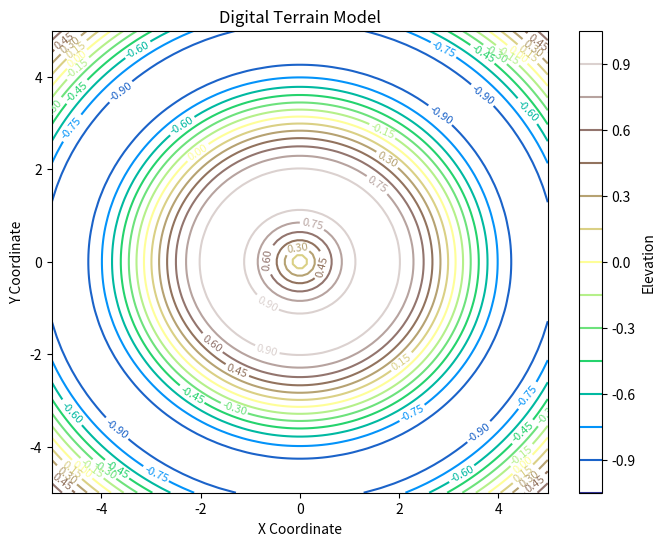

Generate this figure with matplotlib:
import matplotlib.pyplot as plt
import numpy as np

def generate_terrain_model():
    # Define the size of the grid
    grid_size = 100
    x = np.linspace(-5, 5, grid_size)
    y = np.linspace(-5, 5, grid_size)
    x, y = np.meshgrid(x, y)

    # Create a synthetic terrain using a mathematical function
    z = np.sin(np.sqrt(x**2 + y**2))

    # Plot the contour map
    plt.figure(figsize=(8, 6))
    contour = plt.contour(x, y, z, levels=15, cmap='terrain')
    plt.clabel(contour, inline=True, fontsize=8)
    plt.title('Digital Terrain Model')
    plt.xlabel('X Coordinate')
    plt.ylabel('Y Coordinate')
    plt.colorbar(contour, label='Elevation')
    plt.show()

if __name__ == "__main__":
    generate_terrain_model()
